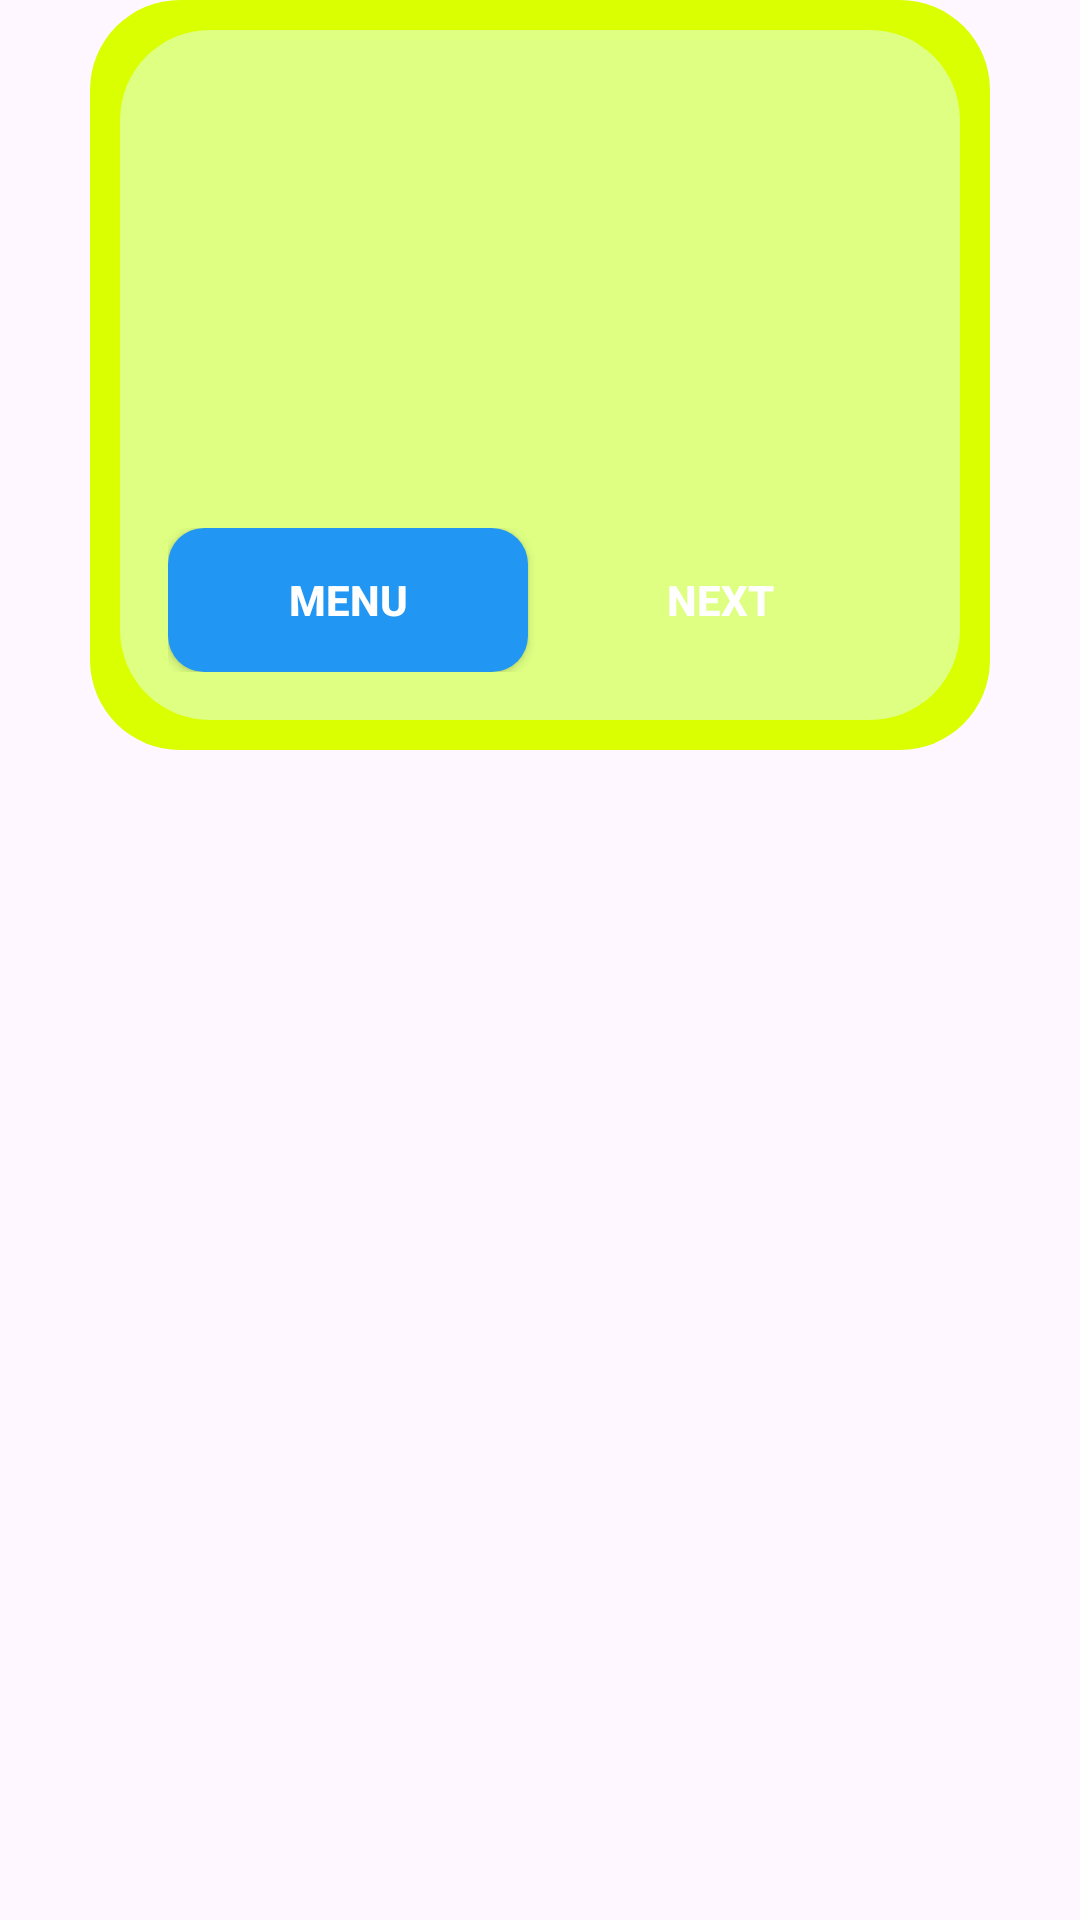

Layout XML and referenced resources for this Android screen:
<!-- AndroidManifest.xml: application theme Base.Theme.FindWordKotlin. -->
<!-- res/layout/dialog.xml -->
<LinearLayout xmlns:android="http://schemas.android.com/apk/res/android"
    android:layout_width="match_parent"
    android:layout_height="wrap_content"
    android:layout_marginHorizontal="30dp"
    android:orientation="horizontal">
    <LinearLayout
        android:layout_width="match_parent"
        android:layout_height="wrap_content"
        android:background="@drawable/bg_fon_dialog"
        android:layout_marginHorizontal="30dp"
        android:orientation="horizontal">
        <LinearLayout
            android:layout_margin="10dp"
            android:background="@drawable/bg_dialog"
            android:layout_width="wrap_content"
            android:layout_height="wrap_content"
            android:orientation="vertical"
            android:layout_weight="1"
            android:padding="16dp">
            <ImageView
                android:layout_gravity="center"
                android:id="@+id/photoImageView"
                android:layout_width="match_parent"
                android:layout_height="150dp"
                android:src="@drawable/win"/>
            <LinearLayout
                android:layout_width="match_parent"
                android:gravity="center"
                android:layout_height="wrap_content"
                android:orientation="horizontal">

                <androidx.appcompat.widget.AppCompatButton
                    style="@style/Button.Answer"
                    android:id="@+id/menuButton"
                    android:layout_width="0dp"
                    android:layout_weight="1"
                    android:layout_height="wrap_content"
                    android:text="Menu"/>

                <androidx.appcompat.widget.AppCompatButton
                    style="@style/Button.Next"
                    android:id="@+id/nextButton"
                    android:layout_width="0dp"
                    android:layout_weight="1"
                    android:layout_height="wrap_content"
                    android:text="Next"/>
            </LinearLayout>
        </LinearLayout>
    </LinearLayout>

</LinearLayout>
<!-- resources referenced by this layout -->
<resources>
  <!-- drawable bg_dialog (drawable) -->
  <?xml version="1.0" encoding="utf-8"?>
  <shape xmlns:android="http://schemas.android.com/apk/res/android">
      <corners android:radius="30dp" />
      <solid android:color="#DEFF82" />
  </shape>
  <!-- drawable bg_fon_dialog (drawable) -->
  <?xml version="1.0" encoding="utf-8"?>
  <shape xmlns:android="http://schemas.android.com/apk/res/android">
      <corners android:radius="30dp" />
      <solid android:color="#D9FF00" />
  </shape>
  <style name="Button.Answer">
          <item name="android:background">@drawable/bg_answer</item>
      </style>
  <style name="Button.Next">
          <item name="android:background">@drawable/bg_next</item>
      </style>
  <style name="Base.Theme.FindWordKotlin." parent="Theme.Material3.DayNight.NoActionBar">
          <item name="colorPrimary">#151515</item>
      </style>
  <!-- drawable bg_answer (drawable) -->
  <?xml version="1.0" encoding="utf-8"?>
  <selector xmlns:android="http://schemas.android.com/apk/res/android">
      <item android:state_pressed="true">
          <shape>
              <corners android:radius="10dp" />
              <solid android:color="#03A9F4" />
          </shape>
      </item>
      <item>
          <shape>
              <corners android:radius="12dp" />
              <solid android:color="#2196F3" />
          </shape>
      </item>
  </selector>
</resources>
